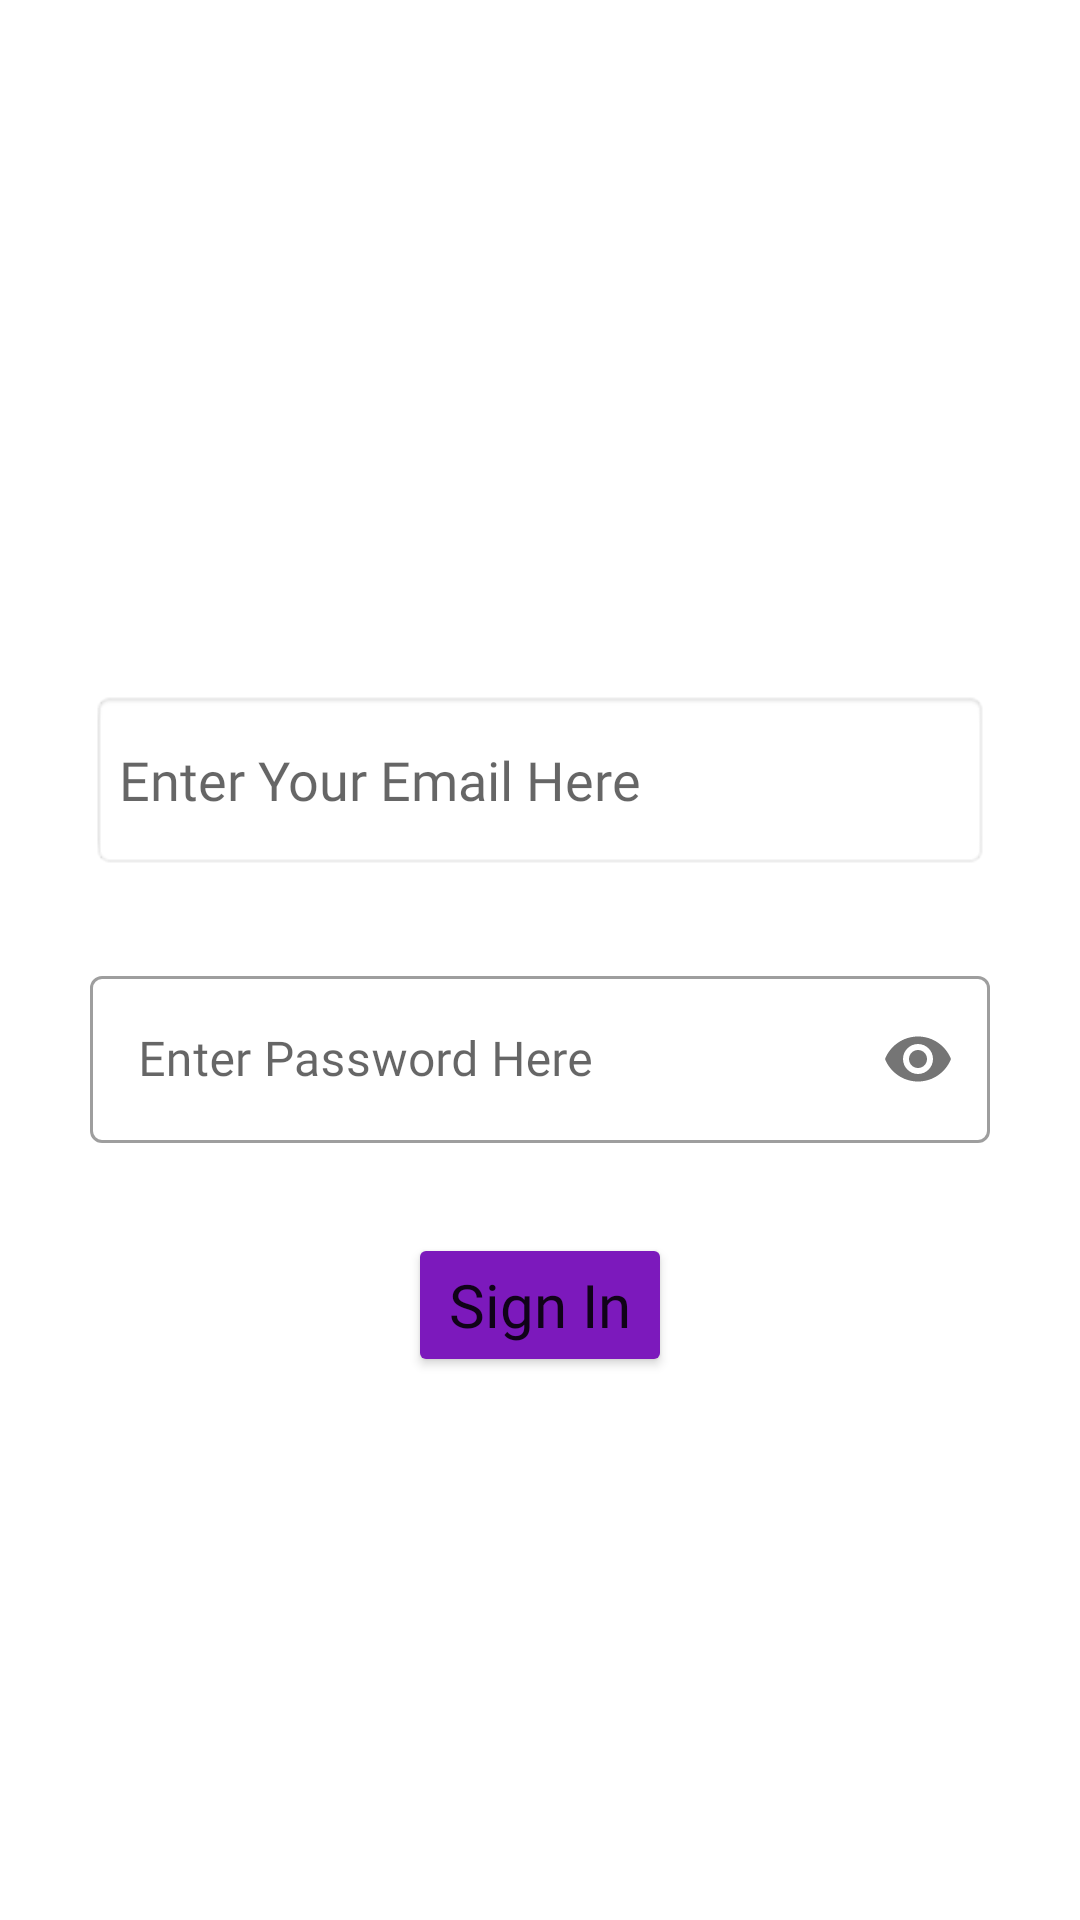

Layout XML and referenced resources for this Android screen:
<!-- AndroidManifest.xml: application theme Theme.FYPProject -->
<!-- res/layout/activity_sign_in.xml -->
<?xml version="1.0" encoding="utf-8"?>
<androidx.constraintlayout.widget.ConstraintLayout xmlns:android="http://schemas.android.com/apk/res/android"
    xmlns:app="http://schemas.android.com/apk/res-auto"
    xmlns:tools="http://schemas.android.com/tools"
    android:layout_width="match_parent"
    android:layout_height="match_parent"
    tools:context=".SignInActivity">


    <EditText
        android:layout_width="match_parent"
        android:layout_height="60dp"
        android:layout_marginTop="230dp"
        android:layout_marginStart="30dp"
        android:layout_marginEnd="30dp"
        android:fontFamily="@font/comic_neue_bold"
        android:hint="Enter Your Email Here"
        android:id="@+id/signInEmailText"
        android:background="@android:drawable/editbox_background_normal"
        app:layout_constraintTop_toTopOf="parent"
        app:layout_constraintStart_toStartOf="parent"
        app:layout_constraintEnd_toEndOf="parent"/>


    <com.google.android.material.textfield.TextInputLayout
        android:layout_width="match_parent"
        android:layout_height="wrap_content"
        style="@style/Widget.MaterialComponents.TextInputLayout.OutlinedBox"
        android:layout_marginTop="30dp"
        android:layout_marginStart="30dp"
        android:layout_marginEnd="30dp"
        android:id="@+id/passwordInputLayout"
        app:passwordToggleEnabled="true"
        app:layout_constraintTop_toBottomOf="@id/signInEmailText"
        app:layout_constraintStart_toStartOf="parent"
        app:layout_constraintEnd_toEndOf="parent">

        <com.google.android.material.textfield.TextInputEditText
            android:layout_width="match_parent"
            android:layout_height="wrap_content"
            android:inputType="textPassword"
            android:id="@+id/signInPasswordText"
            android:fontFamily="@font/comic_neue_bold"
            android:hint="Enter Password Here"
            />

    </com.google.android.material.textfield.TextInputLayout>




    <Button
        android:layout_width="wrap_content"
        android:layout_height="wrap_content"
        android:layout_marginTop="30dp"
        android:backgroundTint="@color/purple"
        android:fontFamily="@font/comic_neue_bold"
        android:onClick="signIn"
        android:text="Sign In"
        android:id="@+id/signIn_Btn"
        android:textAllCaps="false"
        android:textSize="20sp"
        app:cornerRadius="15dp"
        app:layout_constraintEnd_toEndOf="parent"
        app:layout_constraintStart_toStartOf="parent"
        app:layout_constraintTop_toBottomOf="@+id/passwordInputLayout" />

</androidx.constraintlayout.widget.ConstraintLayout>
<!-- resources referenced by this layout -->
<resources>
  <color name="purple">#7C19BC</color>
  <style name="Theme.FYPProject" parent="Theme.MaterialComponents.Light.NoActionBar">
          
          <item name="colorPrimary">@color/purple_500</item>
          <item name="colorPrimaryVariant">@color/purple_700</item>
          <item name="colorOnPrimary">@color/white</item>
          
          <item name="colorSecondary">@color/teal_200</item>
          <item name="colorSecondaryVariant">@color/teal_700</item>
          <item name="colorOnSecondary">@color/black</item>
          
          <item name="android:statusBarColor">?attr/colorPrimaryVariant</item>
          
      </style>
  <color name="purple_500">#FF6200EE</color>
  <color name="purple_700">#FF3700B3</color>
  <color name="white">#FFFFFFFF</color>
  <color name="teal_200">#FF03DAC5</color>
  <color name="teal_700">#FF018786</color>
  <color name="black">#FF000000</color>
</resources>
